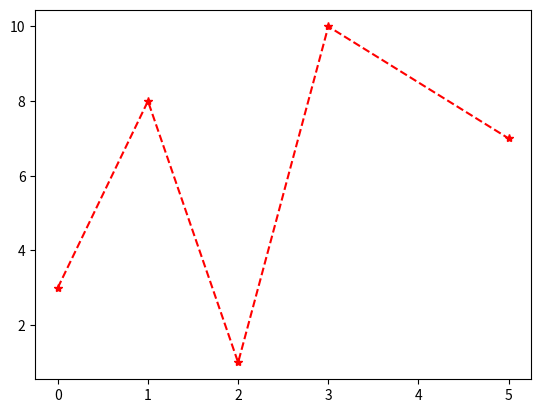

Generate this figure with matplotlib:
import numpy as np
import matplotlib.pyplot as plt

eixoX = np.array([0, 1, 2, 3, 5])
eixoY = np.array([3, 8, 1, 10, 7])

plt.plot(eixoX, eixoY, '*--r')

plt.show()
